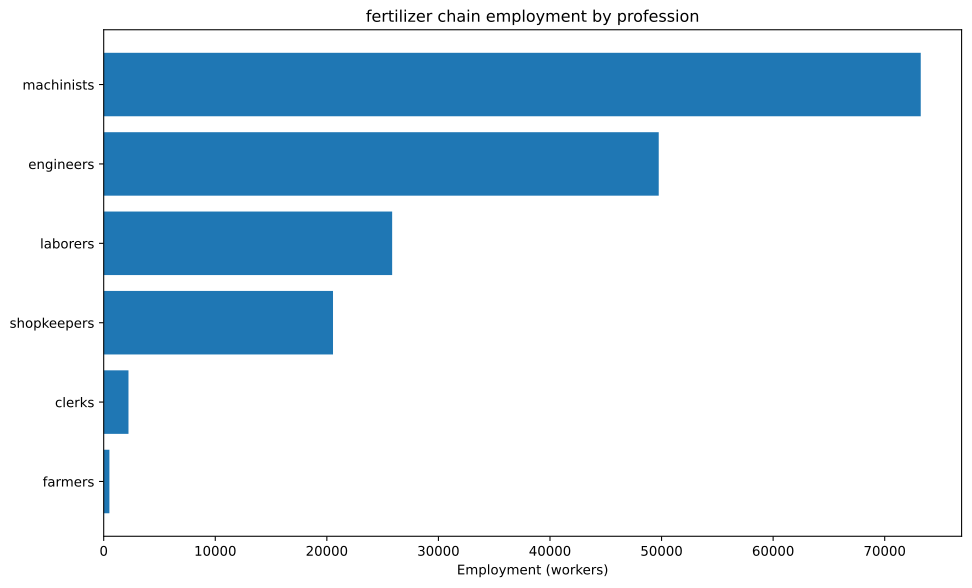

The data file committed next to this chart (first rows):
config, building, profession, employment
building_tooling_workshops+pm_rubber_gri…, building_tooling_workshops, engineers, 1022
building_tooling_workshops+pm_rubber_gri…, building_tooling_workshops, machinists, 2043
building_tooling_workshops+pm_rubber_gri…, building_tooling_workshops, shopkeepers, 1022
building_paper_mills+pm_bleached_paper+p…, building_paper_mills, engineers, 143.6
building_paper_mills+pm_bleached_paper+p…, building_paper_mills, laborers, 287.2
building_paper_mills+pm_bleached_paper+p…, building_paper_mills, machinists, 287.2
building_paper_mills+pm_bleached_paper+p…, building_paper_mills, shopkeepers, 143.6
building_chemical_plants+pm_nitrogen_fix…, building_chemical_plants, engineers, 25367
building_chemical_plants+pm_nitrogen_fix…, building_chemical_plants, laborers, 16911
building_chemical_plants+pm_nitrogen_fix…, building_chemical_plants, machinists, 33823
building_chemical_plants+pm_nitrogen_fix…, building_chemical_plants, shopkeepers, 8456
building_explosives_factory+pm_brine_ele…, building_explosives_factory, engineers, 1436
building_explosives_factory+pm_brine_ele…, building_explosives_factory, laborers, 957.5
building_explosives_factory+pm_brine_ele…, building_explosives_factory, machinists, 957.5
building_explosives_factory+pm_brine_ele…, building_explosives_factory, shopkeepers, 478.7
building_synthetics_plants+pm_dye_produc…, building_synthetics_plants, engineers, 71.81
building_synthetics_plants+pm_dye_produc…, building_synthetics_plants, laborers, 35.91
building_synthetics_plants+pm_dye_produc…, building_synthetics_plants, machinists, 53.86
building_synthetics_plants+pm_dye_produc…, building_synthetics_plants, shopkeepers, 17.95
building_steel_mills+pm_electric_arc_pro…, building_steel_mills, engineers, 701.8
building_steel_mills+pm_electric_arc_pro…, building_steel_mills, machinists, 1053
building_steel_mills+pm_electric_arc_pro…, building_steel_mills, shopkeepers, 350.9
building_motor_industry+pm_diesel_engine…, building_motor_industry, engineers, 1053
building_motor_industry+pm_diesel_engine…, building_motor_industry, machinists, 701.9
building_motor_industry+pm_diesel_engine…, building_motor_industry, shopkeepers, 351
building_coal_mine+pm_diesel_pump_buildi…, building_coal_mine, engineers, 762
building_coal_mine+pm_diesel_pump_buildi…, building_coal_mine, laborers, 190.5
building_coal_mine+pm_diesel_pump_buildi…, building_coal_mine, machinists, 1143
building_coal_mine+pm_diesel_pump_buildi…, building_coal_mine, shopkeepers, 381
building_iron_mine+pm_diesel_pump_buildi…, building_iron_mine, engineers, 6417
building_iron_mine+pm_diesel_pump_buildi…, building_iron_mine, laborers, 1604
building_iron_mine+pm_diesel_pump_buildi…, building_iron_mine, machinists, 9625
building_iron_mine+pm_diesel_pump_buildi…, building_iron_mine, shopkeepers, 3208
building_sulfur_mine+pm_diesel_pump_buil…, building_sulfur_mine, engineers, 7183
building_sulfur_mine+pm_diesel_pump_buil…, building_sulfur_mine, laborers, 1796
building_sulfur_mine+pm_diesel_pump_buil…, building_sulfur_mine, machinists, 10775
building_sulfur_mine+pm_diesel_pump_buil…, building_sulfur_mine, shopkeepers, 3592
building_power_plant+pm_oil-fired_plant, building_power_plant, engineers, 507.4
building_power_plant+pm_oil-fired_plant, building_power_plant, laborers, 724.8
building_power_plant+pm_oil-fired_plant, building_power_plant, machinists, 543.6
building_logging_camp+pm_electric_saw_mi…, building_logging_camp, engineers, 64.63
building_logging_camp+pm_electric_saw_mi…, building_logging_camp, machinists, 86.17
building_logging_camp+pm_electric_saw_mi…, building_logging_camp, shopkeepers, 43.09
building_rubber_plantation+automatic_irr…, building_rubber_plantation, farmers, 510.8
building_rubber_plantation+automatic_irr…, building_rubber_plantation, laborers, 681.1
building_rubber_plantation+automatic_irr…, building_rubber_plantation, machinists, 170.3
building_oil_rig+pm_combustion_derricks+…, building_oil_rig, engineers, 5017
building_oil_rig+pm_combustion_derricks+…, building_oil_rig, machinists, 7525
building_oil_rig+pm_combustion_derricks+…, building_oil_rig, shopkeepers, 2508
building_railway+pm_diesel_trains_princi…, building_railway, clerks, 2221
building_railway+pm_diesel_trains_princi…, building_railway, laborers, 2665
building_railway+pm_diesel_trains_princi…, building_railway, machinists, 4442
